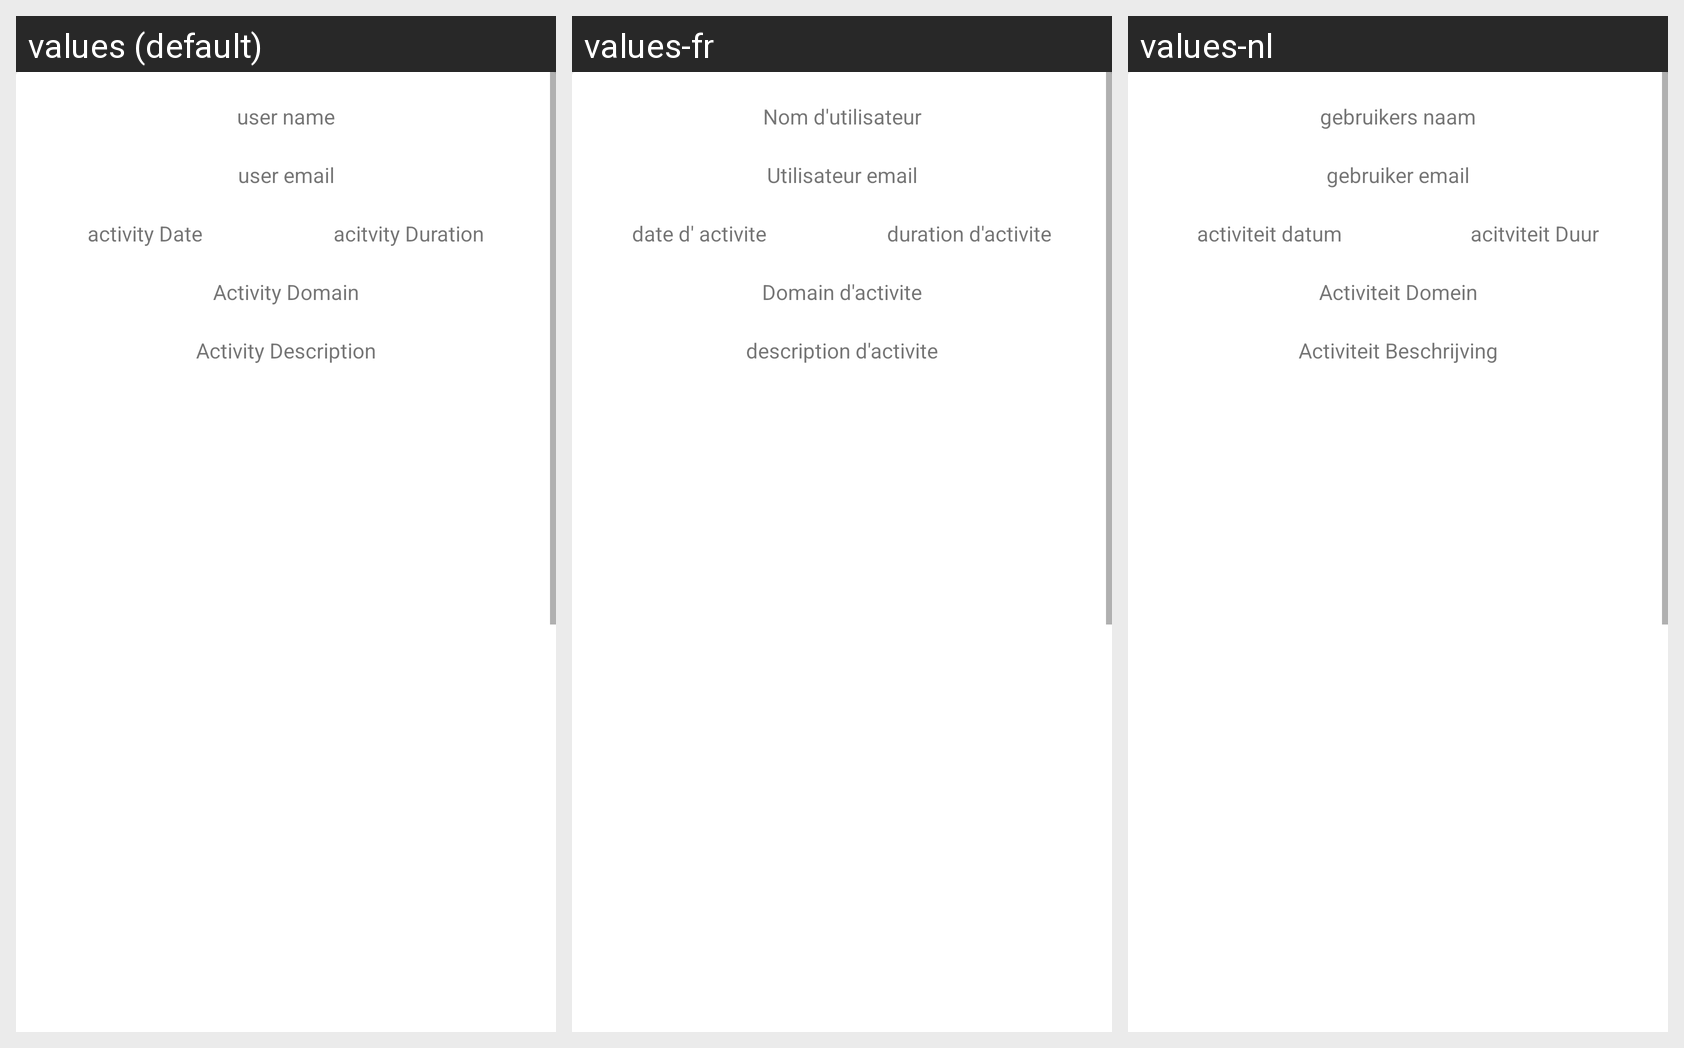

The same Android screen rendered under several of its app's locales, left to right. List the strings drawn on it with the default value and each locale's translation.
Android screen res/layout/activity_ride_detail_fragment.xml rendered under 3 locales, left to right: values (default), values-fr, values-nl. Device: Nexus 5 (rendered at 1080×1920; each locale shown at half size, 540×960, under a caption strip naming it); theme Theme.RideShare.
Strings drawn on this screen, with the default value and each locale's value (text and hints the layout hard-codes, and strings that could not be matched under every locale, appear in the picture but are not listed):

username
  values: user name
  values-fr: Nom d'utilisateur
  values-nl: gebruikers naam

useremail
  values: user email
  values-fr: Utilisateur email
  values-nl: gebruiker email

activitydate
  values: activity Date
  values-fr: date d' activite
  values-nl: activiteit datum

activitydomain
  values: Activity Domain
  values-fr: Domain d'activite
  values-nl: Activiteit Domein

activitydescription
  values: Activity Description
  values-fr: description d'activite
  values-nl: Activiteit Beschrijving

acitvityduration
  values: acitvity Duration
  values-fr: duration d'activite
  values-nl: acitviteit Duur
